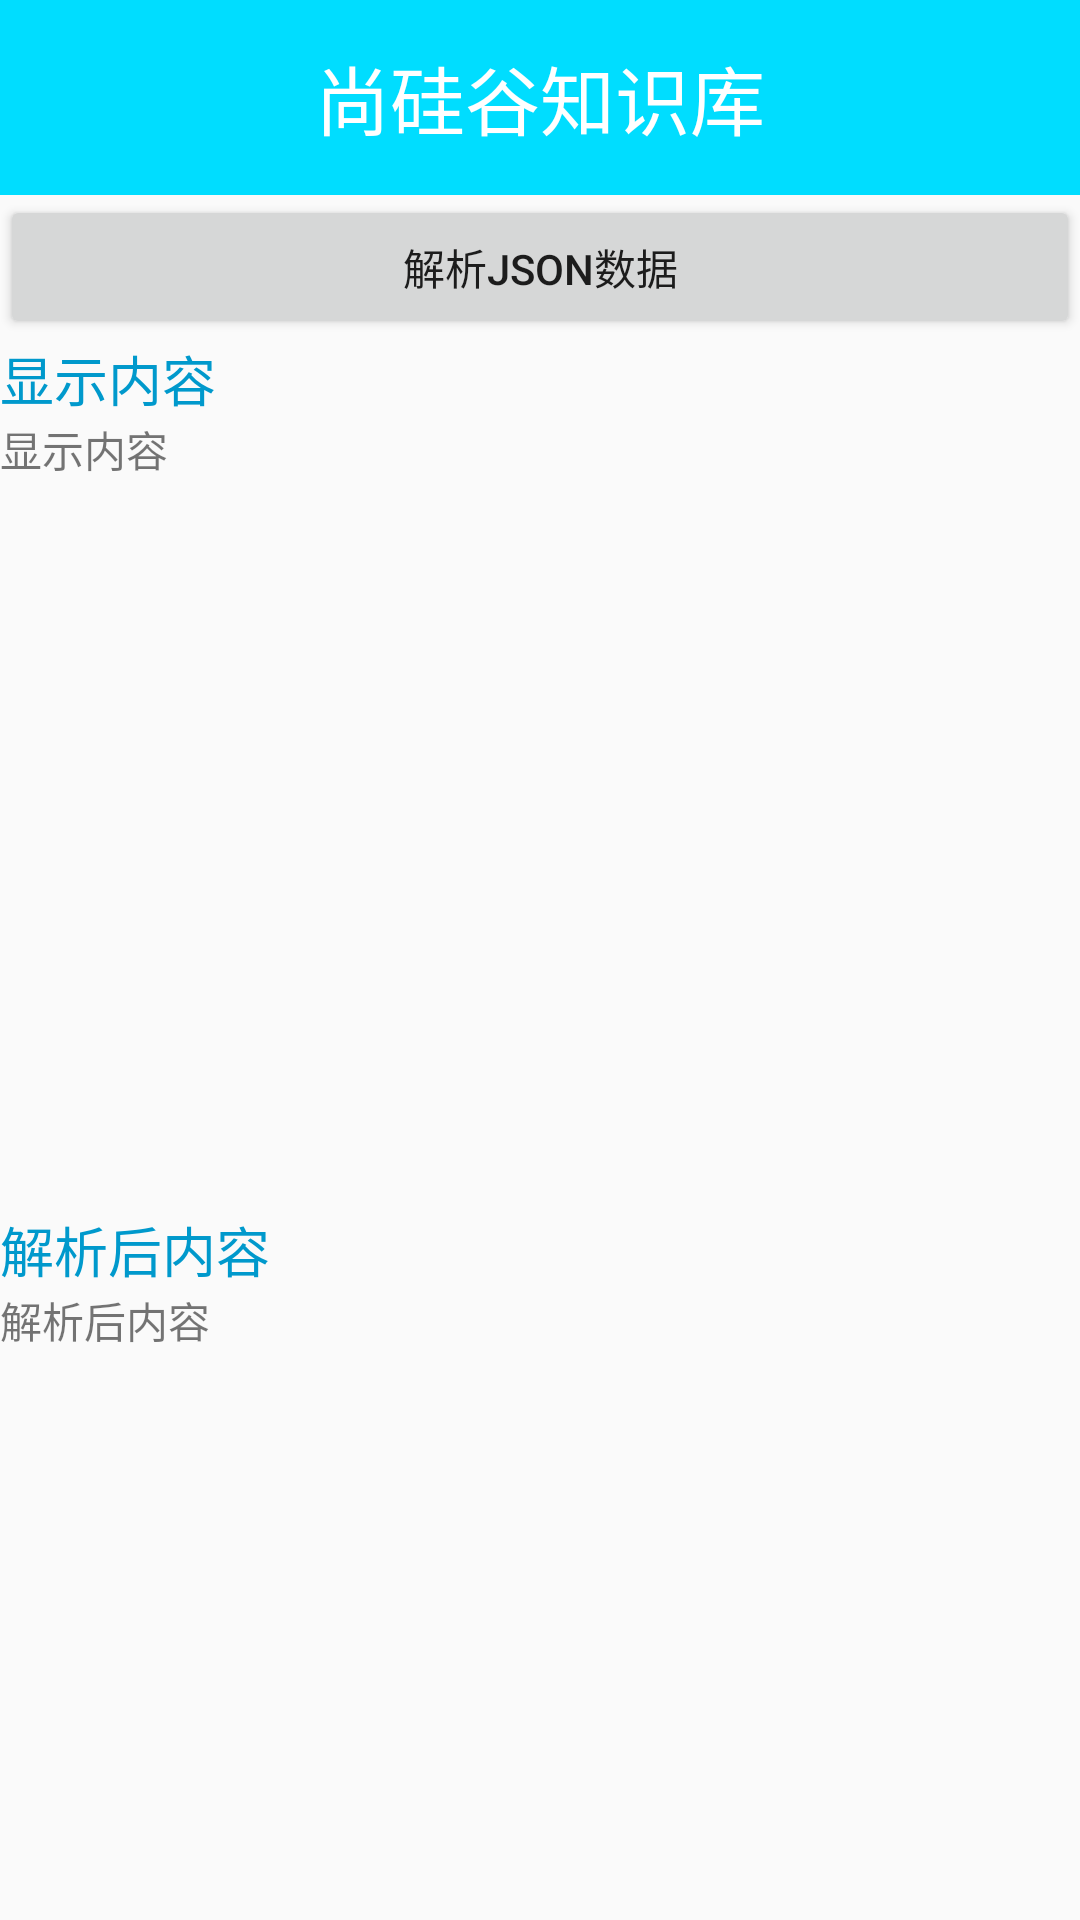

Android layout source for this screen:
<!-- AndroidManifest.xml: application theme Theme.AppCompat.Light.NoActionBar -->
<!-- res/layout/activity_native_json_parse.xml -->
<?xml version="1.0" encoding="utf-8"?>
<LinearLayout xmlns:android="http://schemas.android.com/apk/res/android"
    android:layout_width="match_parent"
    android:layout_height="match_parent"
    android:orientation="vertical">

    <include layout="@layout/title_bar" />

    <Button
        android:id="@+id/btn_parse"
        android:layout_width="match_parent"
        android:layout_height="wrap_content"
        android:text="解析Json数据" />

    <TextView
        android:textSize="18sp"
        android:textColor="@android:color/holo_blue_dark"
        android:layout_width="wrap_content"
        android:layout_height="wrap_content"
        android:text="显示内容" />

    <ScrollView
        android:layout_width="match_parent"
        android:layout_height="264dp">

        <TextView
            android:id="@+id/tv_content"
            android:layout_width="wrap_content"
            android:layout_height="wrap_content"
            android:text="显示内容" />
    </ScrollView>

    <TextView
        android:textSize="18sp"
        android:textColor="@android:color/holo_blue_dark"
        android:layout_width="wrap_content"
        android:layout_height="wrap_content"
        android:text="解析后内容" />

    <ScrollView
        android:layout_width="match_parent"
        android:layout_height="264dp">

        <TextView
            android:id="@+id/tv_parse"
            android:layout_width="wrap_content"
            android:layout_height="wrap_content"
            android:text="解析后内容" />
    </ScrollView>
</LinearLayout>
<!-- res/layout/title_bar.xml (included above) -->
<?xml version="1.0" encoding="utf-8"?>
<LinearLayout xmlns:android="http://schemas.android.com/apk/res/android"
    android:layout_width="match_parent"
    android:layout_height="65dp"
    android:gravity="center"
    android:background="@android:color/holo_blue_bright"
    android:orientation="vertical">
    <TextView
        android:id="@+id/tv_title"
        android:layout_width="wrap_content"
        android:layout_height="wrap_content"
        android:text="尚硅谷知识库"
        android:textColor="#fff"
        android:textSize="25sp"/>


</LinearLayout>
<!-- resources referenced by this layout -->
<resources>

</resources>
